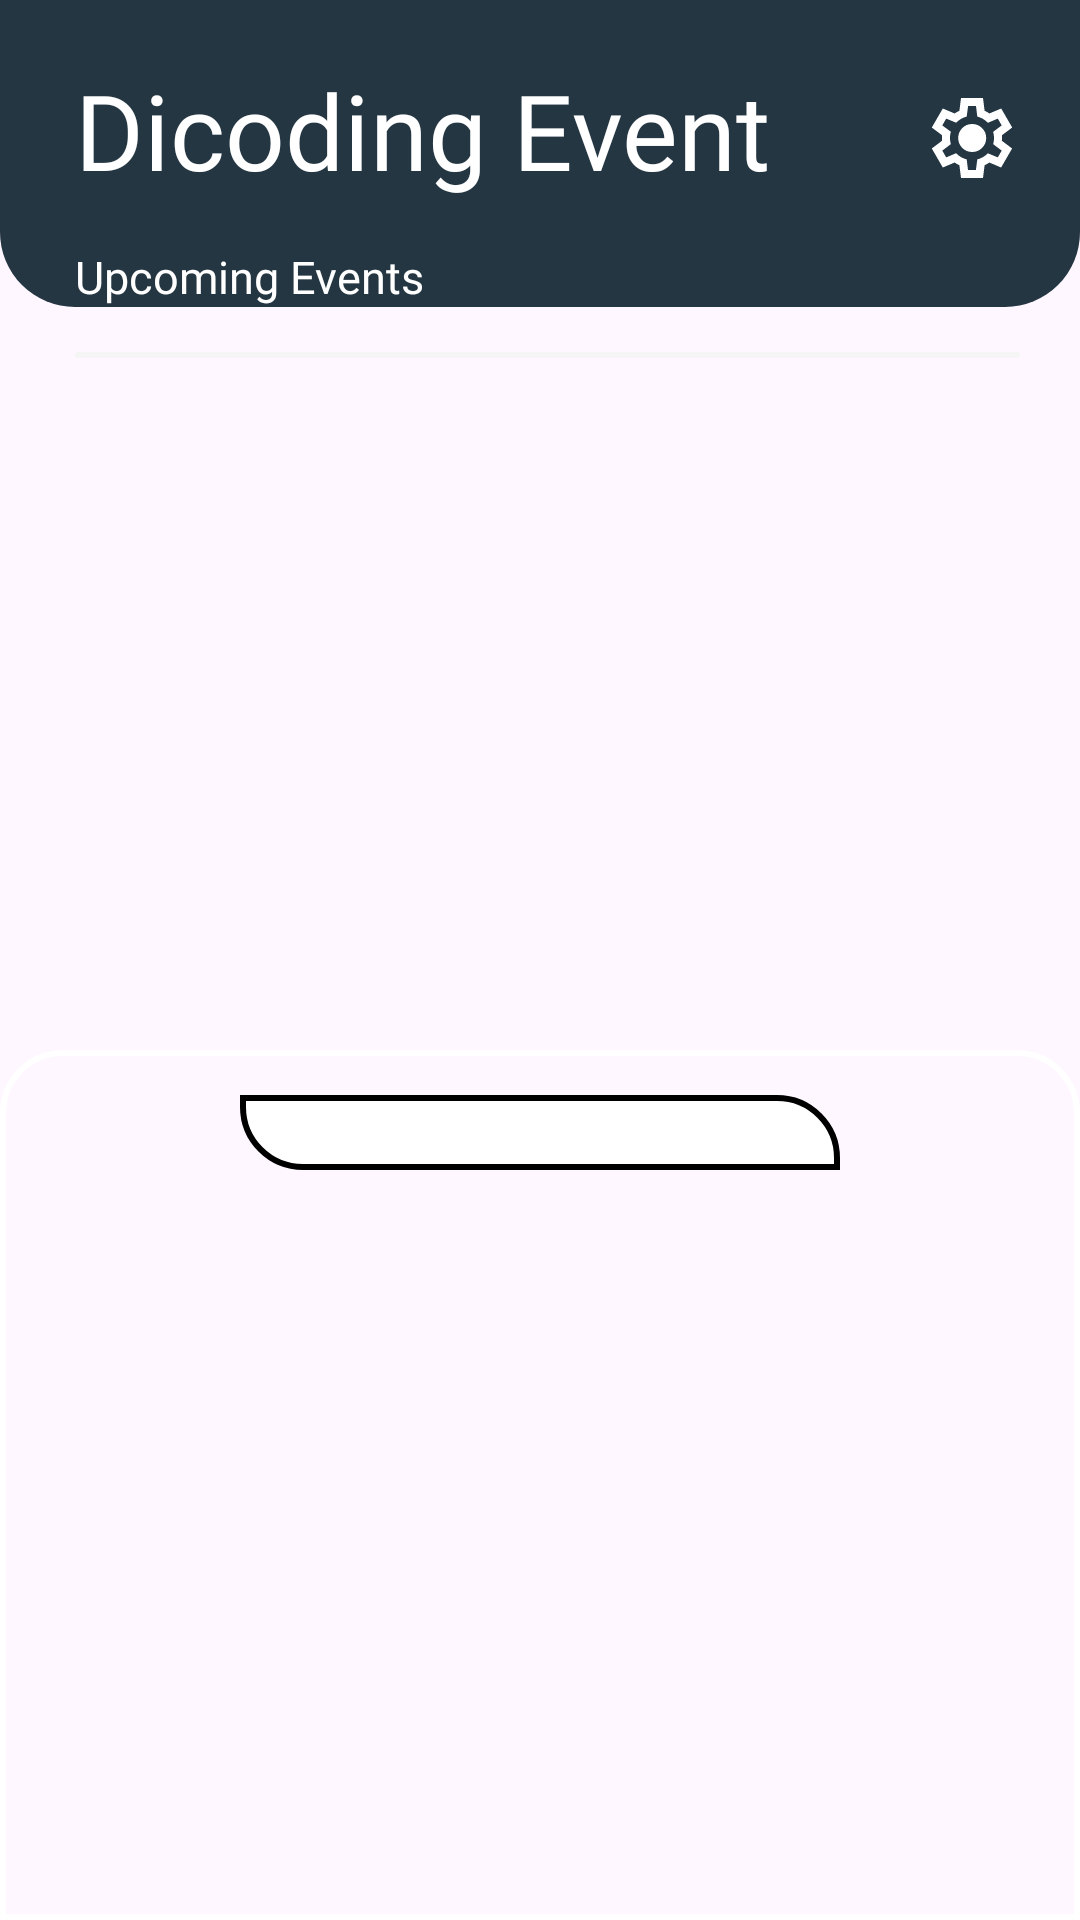

Produce the Android XML layout that renders to this screen, including the resource entries it uses.
<!-- AndroidManifest.xml: application theme Theme.DicodingEvent -->
<!-- res/layout/fragment_home.xml -->
<?xml version="1.0" encoding="utf-8"?>
<FrameLayout xmlns:android="http://schemas.android.com/apk/res/android"
    xmlns:tools="http://schemas.android.com/tools"
    xmlns:app="http://schemas.android.com/apk/res-auto"
    android:layout_width="match_parent"
    android:layout_height="match_parent"
    tools:context=".fragments.HomeFragment">

    <LinearLayout
        android:layout_width="match_parent"
        android:layout_height="wrap_content"
        android:orientation="vertical">

        <LinearLayout
            android:layout_width="match_parent"
            android:layout_height="wrap_content"
            android:orientation="vertical"
            android:background="@drawable/rounded_header">
            <LinearLayout
                android:layout_width="match_parent"
                android:layout_height="wrap_content"
                android:paddingTop="10dp"
                android:orientation="horizontal">
                <TextView
                    android:layout_width="wrap_content"
                    android:layout_height="wrap_content"
                    android:fontFamily="@font/poppins_extrabold"
                    android:textSize="35sp"
                    android:textColor="@color/white"
                    android:paddingTop="10dp"
                    android:layout_marginStart="25dp"
                    android:text="@string/dicoding_event" />
                <TextView
                    android:id="@+id/settings"
                    android:layout_width="match_parent"
                    android:layout_height="wrap_content"
                    android:layout_gravity="end"
                    android:padding="20dp"
                    app:drawableEndCompat="@drawable/settings"
                    app:drawableTint="@color/white"/>

            </LinearLayout>

            <TextView
                android:layout_width="wrap_content"
                android:layout_height="wrap_content"
                android:fontFamily="@font/poppins_bold"
                android:textSize="15sp"
                android:textColor="@color/white"
                android:text="@string/upcoming_events"
                android:layout_marginStart="25dp"/>
        </LinearLayout>

        <ProgressBar
            android:id="@+id/progressBar"
            android:backgroundTint="@color/primary"
            style="?android:attr/progressBarStyle"
            android:layout_width="wrap_content"
            android:layout_height="wrap_content"
            android:visibility="gone"
            android:layout_gravity="center"
            tools:visibility="visible" />

        <androidx.recyclerview.widget.RecyclerView
            android:id="@+id/horizontal_only"
            android:layout_width="match_parent"
            android:layout_height="wrap_content"
            android:layout_marginTop="15dp"
            android:paddingTop="2dp"
            android:background="@drawable/horizontal_shape"
            android:layout_marginStart="25dp"
            android:layout_marginEnd="20dp"/>
    </LinearLayout>

    <LinearLayout
        android:layout_width="match_parent"
        android:layout_height="match_parent"
        android:layout_marginTop="350dp"
        android:orientation="vertical"
        android:background="@drawable/second_border_shape">
        <TextView
            android:layout_width="200dp"
            android:layout_height="25dp"
            android:text="@string/finished_events"
            android:layout_gravity="center"
            android:textAlignment="center"
            android:textColor="@color/white"
            android:layout_marginTop="15dp"
            android:background="@drawable/border_shape"
            android:fontFamily="@font/poppins_bold"
            android:textSize="15sp"/>

        <ProgressBar
            android:id="@+id/progressBar2"
            android:backgroundTint="@color/primary"
            style="?android:attr/progressBarStyle"
            android:layout_width="wrap_content"
            android:layout_height="wrap_content"
            android:visibility="gone"
            android:layout_gravity="center"
            tools:visibility="visible" />

        <androidx.recyclerview.widget.RecyclerView
            android:id="@+id/vertical_only"
            android:layout_width="match_parent"
            android:layout_height="match_parent"
            android:clipToPadding="false"
            android:paddingTop="15dp"
            android:paddingBottom="90dp"
            android:layout_marginStart="25dp"
            android:layout_marginEnd="20dp"/>
    </LinearLayout>

</FrameLayout>
<!-- resources referenced by this layout -->
<resources>
  <color name="primary">#243642</color>
  <color name="white">#FFFFFFFF</color>
  <!-- drawable border_shape (drawable) -->
  <?xml version="1.0" encoding="utf-8"?>
  <shape xmlns:android="http://schemas.android.com/apk/res/android">
      <solid android:color="@android:color/white"/>
      <corners android:topLeftRadius="0dp"
          android:topRightRadius="20dp"
          android:bottomLeftRadius="20dp"
          android:bottomRightRadius="0dp"/>
      <stroke android:width="2dp" android:color="@color/black"/>
  </shape>
  <!-- drawable horizontal_shape (drawable) -->
  <?xml version="1.0" encoding="utf-8"?>
  <shape xmlns:android="http://schemas.android.com/apk/res/android">
      <solid android:color="@color/second"/>
      <corners android:radius="20dp"/>
  </shape>
  <!-- drawable rounded_header (drawable) -->
  <?xml version="1.0" encoding="utf-8"?>
  <shape xmlns:android="http://schemas.android.com/apk/res/android">
      <solid android:color="@color/primary"/>
      <corners android:bottomLeftRadius="25dp"
              android:bottomRightRadius="25dp"/>
  </shape>
  <!-- drawable second_border_shape (drawable) -->
  <?xml version="1.0" encoding="utf-8"?>
  <shape xmlns:android="http://schemas.android.com/apk/res/android">
      <corners android:topLeftRadius="20dp"
          android:topRightRadius="20dp"/>
      <stroke android:width="2dp" android:color="@color/white"/>
  </shape>
  <!-- drawable settings (drawable) -->
  <vector xmlns:android="http://schemas.android.com/apk/res/android"
      android:width="32dp"
      android:height="32dp"
      android:viewportWidth="960"
      android:viewportHeight="960">
    <path
        android:pathData="m370,880 l-16,-128q-13,-5 -24.5,-12T307,725l-119,50L78,585l103,-78q-1,-7 -1,-13.5v-27q0,-6.5 1,-13.5L78,375l110,-190 119,50q11,-8 23,-15t24,-12l16,-128h220l16,128q13,5 24.5,12t22.5,15l119,-50 110,190 -103,78q1,7 1,13.5v27q0,6.5 -2,13.5l103,78 -110,190 -118,-50q-11,8 -23,15t-24,12L590,880L370,880ZM440,800h79l14,-106q31,-8 57.5,-23.5T639,633l99,41 39,-68 -86,-65q5,-14 7,-29.5t2,-31.5q0,-16 -2,-31.5t-7,-29.5l86,-65 -39,-68 -99,42q-22,-23 -48.5,-38.5T533,266l-13,-106h-79l-14,106q-31,8 -57.5,23.5T321,327l-99,-41 -39,68 86,64q-5,15 -7,30t-2,32q0,16 2,31t7,30l-86,65 39,68 99,-42q22,23 48.5,38.5T427,694l13,106ZM482,620q58,0 99,-41t41,-99q0,-58 -41,-99t-99,-41q-59,0 -99.5,41T342,480q0,58 40.5,99t99.5,41ZM480,480Z"
        android:fillColor="#e8eaed"/>
  </vector>
  <string name="dicoding_event">Dicoding Event</string>
  <string name="finished_events">Finished Events</string>
  <string name="upcoming_events">Upcoming Events</string>
  <style name="Theme.DicodingEvent" parent="Base.Theme.DicodingEvent" />
  <color name="black">#FF000000</color>
  <color name="second">#F5F5F5</color>
  <style name="Base.Theme.DicodingEvent" parent="Theme.Material3.DayNight.NoActionBar">
          
          
      </style>
</resources>
